Dataset: dataset (GitHub, safe-cam/cctv-surveillance). Classes: gunshot, non gunshot.

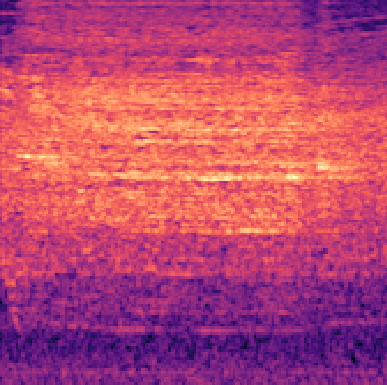
Label: non gunshot

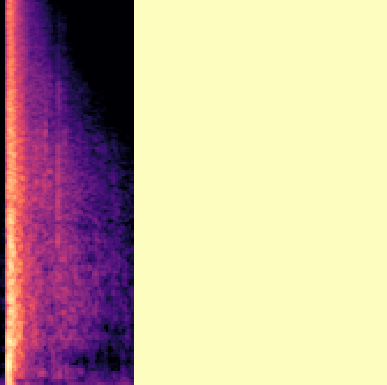
Label: gunshot

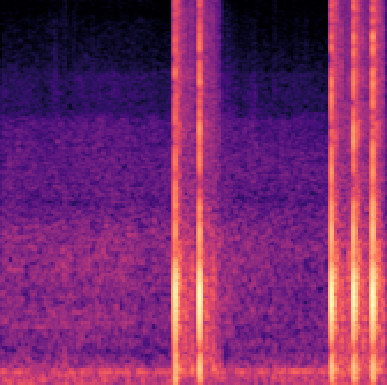
Label: gunshot

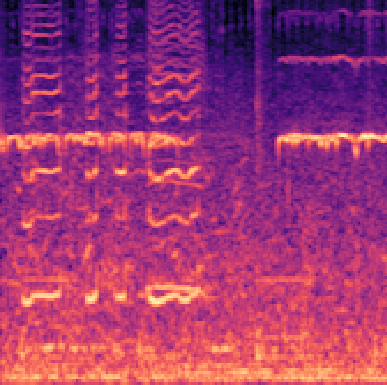
Label: non gunshot

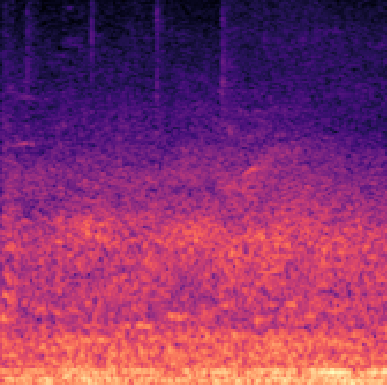
Label: non gunshot

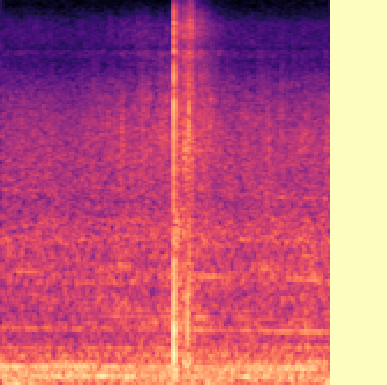
Label: gunshot
